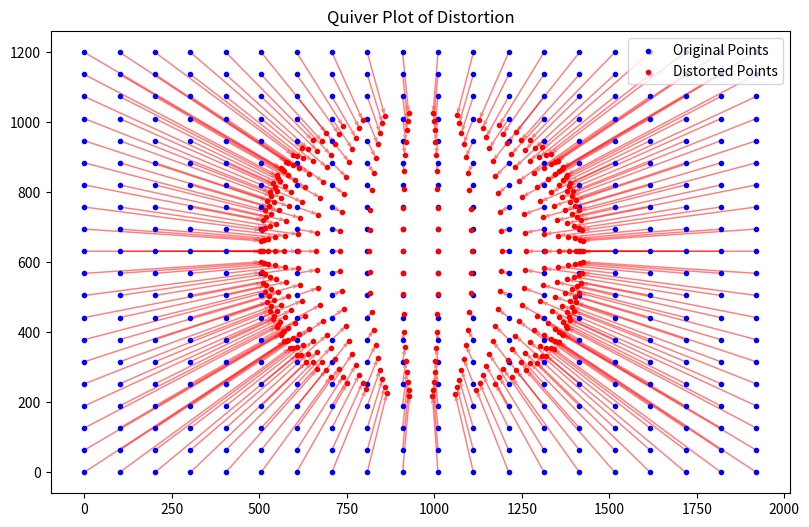

The matplotlib source for this figure:
import numpy as np
import matplotlib.pyplot as plt

# Given KB4 parameters
params = [622, 622, 965, 631, -0.256, -0.0015, 0.0007, -0.0002]
fx, fy, cx, cy, k1, k2, k3, k4 = params
width, height = 1920, 1200

# Create a grid of points
num_points = 20
x = np.linspace(0, width, num_points)
y = np.linspace(0, height, num_points)
X, Y = np.meshgrid(x, y)

# Normalize the points to the camera coordinate system
x_normalized = (X - cx) / fx
y_normalized = (Y - cy) / fy

# Calculate the distorted points
r = np.sqrt(x_normalized**2 + y_normalized**2)
theta = np.arctan(r)
theta_distorted = theta * (1 + k1*theta**2 + k2*theta**4 + k3*theta**6 + k4*theta**8)
x_distorted = x_normalized * theta_distorted / r
y_distorted = y_normalized * theta_distorted / r

# Convert back to pixel coordinates
X_distorted = x_distorted * fx + cx
Y_distorted = y_distorted * fy + cy

# Calculate displacement vectors
U = X_distorted - X
V = Y_distorted - Y

# Plot the quiver plot
plt.figure(figsize=(10, 6))
plt.quiver(X, Y, U, V, angles='xy', scale_units='xy', scale=1, width=0.002, color='r', alpha=0.5)
plt.scatter(X, Y, marker='.', color='b', label='Original Points')
plt.scatter(X_distorted, Y_distorted, marker='.', color='r', label='Distorted Points')
plt.legend()
plt.title("Quiver Plot of Distortion")
plt.gca().set_aspect('equal', adjustable='box')
plt.show()

